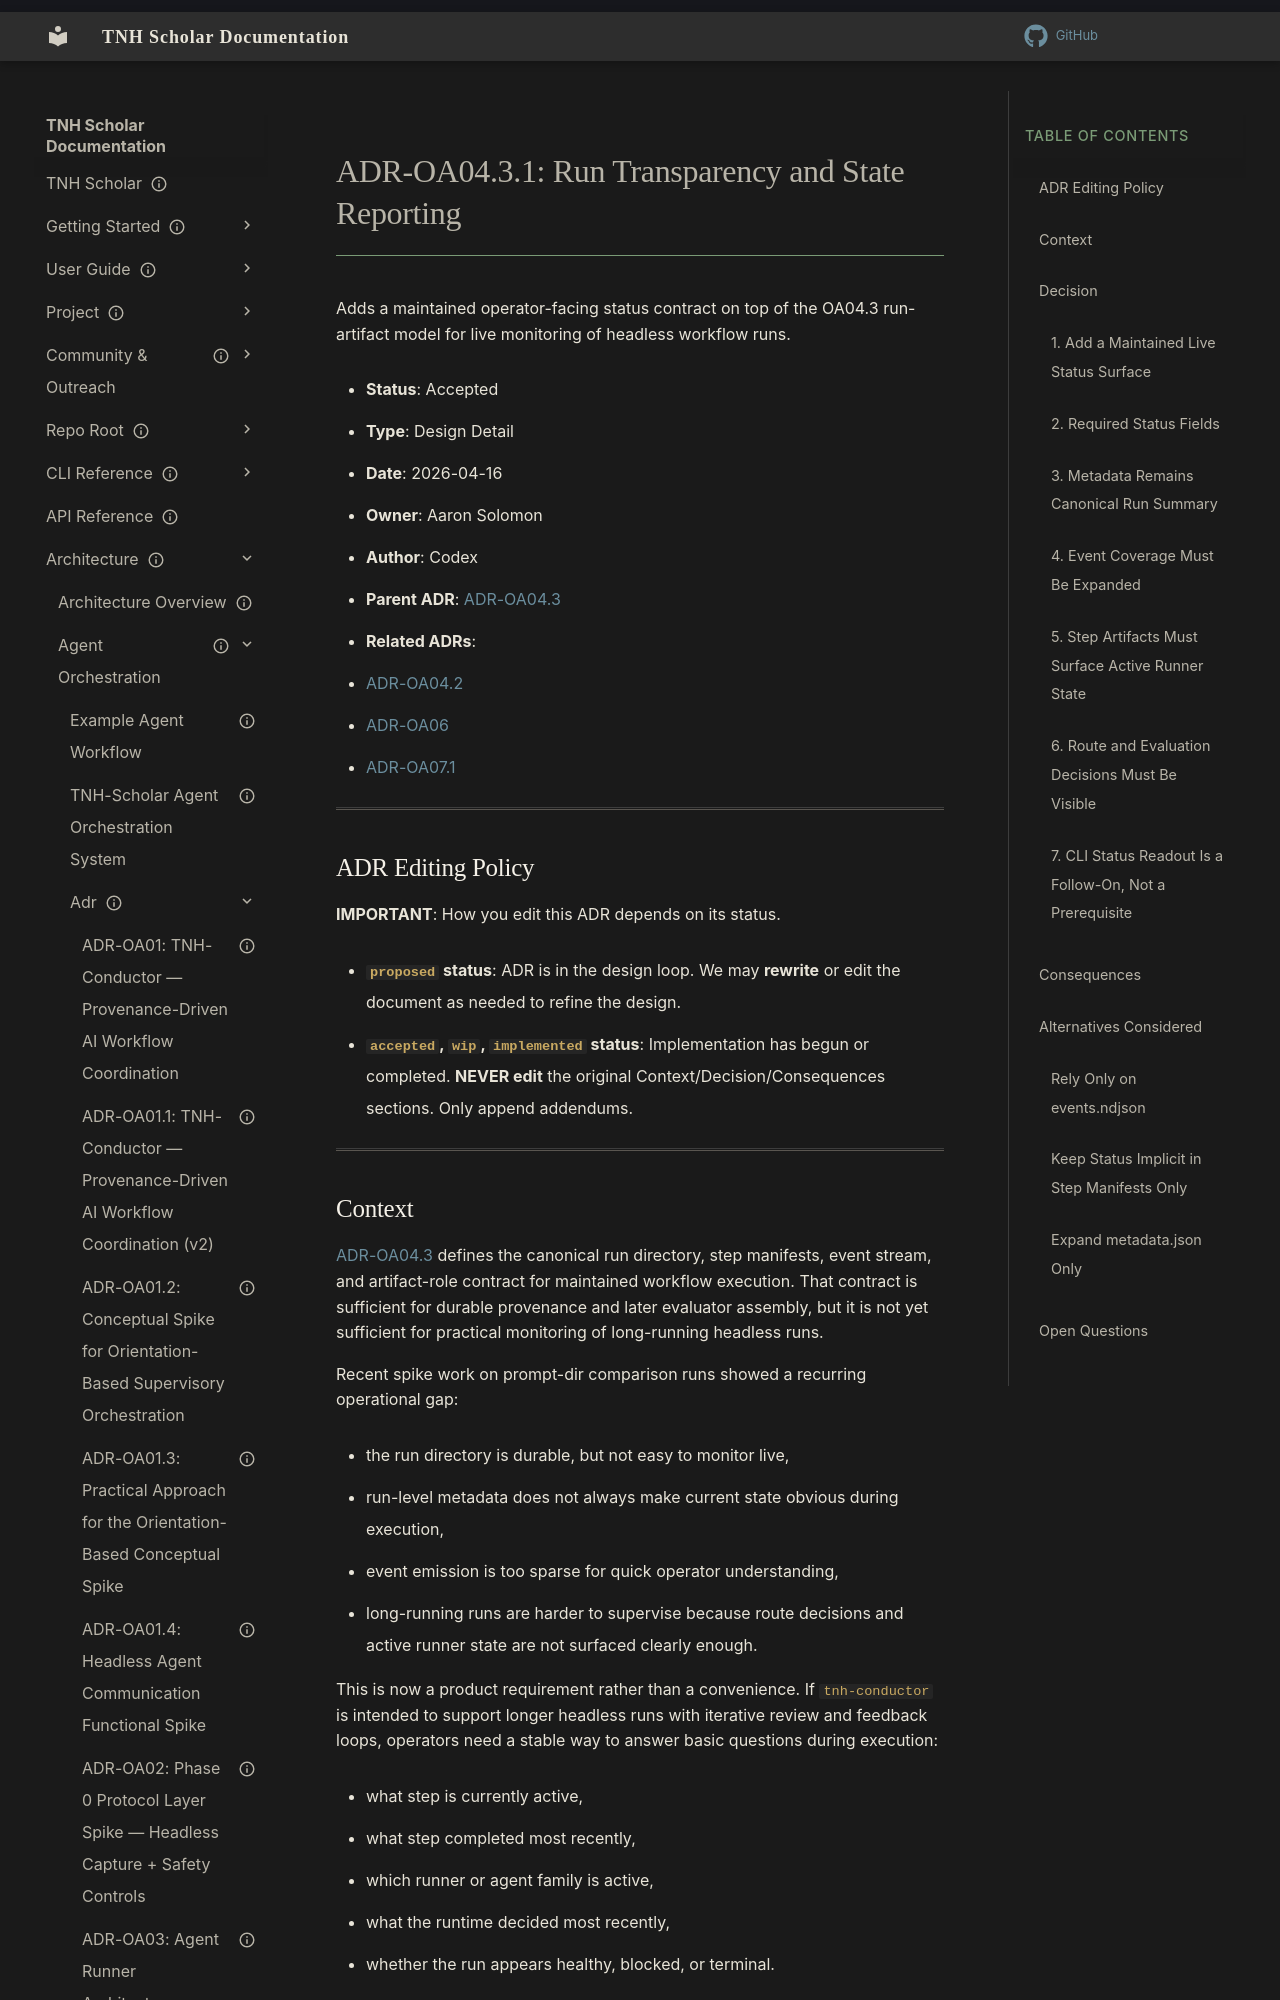

repository: aaronksolomon/tnh-scholar · page: architecture/agent-orchestration/adr/adr-oa04.3.1-run-transparency-and-state-reporting/index.html · generator: mkdocs

---
title: "ADR-OA04.3.1: Run Transparency and State Reporting"
description: "Adds a maintained operator-facing status contract on top of the OA04.3 run-artifact model for live monitoring of headless workflow runs."
type: "design-detail"
owner: "aaronksolomon"
author: "Codex"
status: accepted
created: "2026-04-16"
parent_adr: "adr-oa04.3-provenance-run-artifact-contract.md"
related_adrs:
  - "adr-oa04.2-runner-contract.md"
  - "adr-oa06-planner-evaluator-contract.md"
  - "adr-oa07.1-worktree-lifecycle-and-rollback.md"
---

# ADR-OA04.3.1: Run Transparency and State Reporting

Adds a maintained operator-facing status contract on top of the OA04.3 run-artifact model for live monitoring of headless workflow runs.

- **Status**: Accepted
- **Type**: Design Detail
- **Date**: 2026-04-16
- **Owner**: Aaron Solomon
- **Author**: Codex
- **Parent ADR**: [ADR-OA04.3](/architecture/agent-orchestration/adr/adr-oa04.3-provenance-run-artifact-contract.md)
- **Related ADRs**:
  - [ADR-OA04.2](/architecture/agent-orchestration/adr/adr-oa04.2-runner-contract.md)
  - [ADR-OA06](/architecture/agent-orchestration/adr/adr-oa06-planner-evaluator-contract.md)
  - [ADR-OA07.1](/architecture/agent-orchestration/adr/adr-oa07.1-worktree-lifecycle-and-rollback.md)

---

## ADR Editing Policy

**IMPORTANT**: How you edit this ADR depends on its status.

- **`proposed` status**: ADR is in the design loop. We may **rewrite** or edit the document as needed to refine the design.
- **`accepted`, `wip`, `implemented` status**: Implementation has begun or completed. **NEVER edit** the original Context/Decision/Consequences sections. Only append addendums.

---
